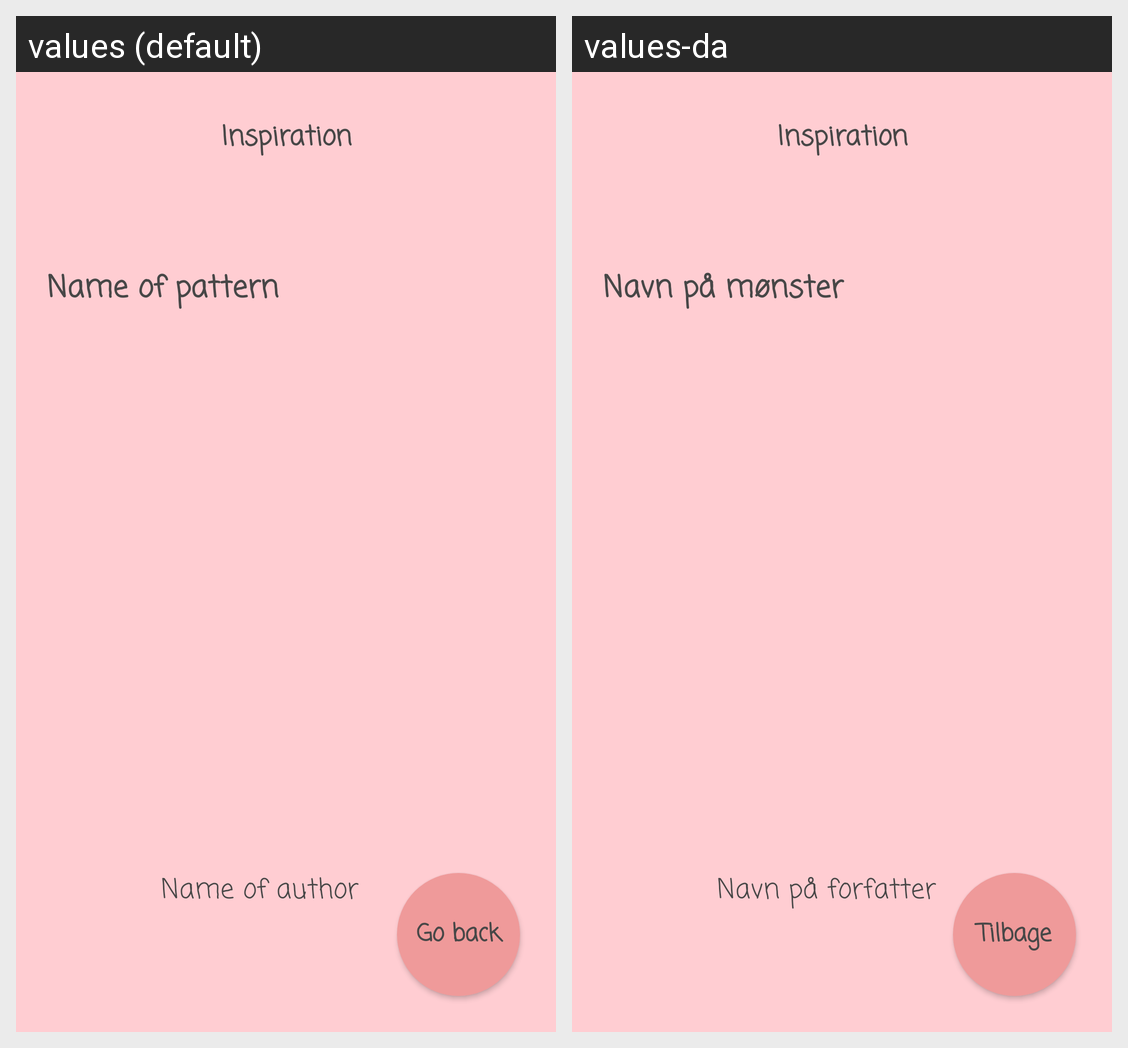

This grid shows one Android layout under two languages. Give, for every string resource on the screen, its name, the default text and each shown locale's text.
Android screen res/layout/activity_inspiration_detail.xml rendered under 2 locales, left to right: values (default), values-da. Device: Nexus 5 (rendered at 1080×1920; each locale shown at half size, 540×960, under a caption strip naming it); theme Theme.KnittyBuddy.
Strings drawn on this screen, with the default value and each locale's value (text and hints the layout hard-codes, and strings that could not be matched under every locale, appear in the picture but are not listed):

inspiration
  values: Inspiration
  values-da: Inspiration

go_back
  values: Go back
  values-da: Tilbage

detail_name
  values: Name of pattern
  values-da: Navn på mønster

detail_author
  values: Name of author
  values-da: Navn på forfatter
